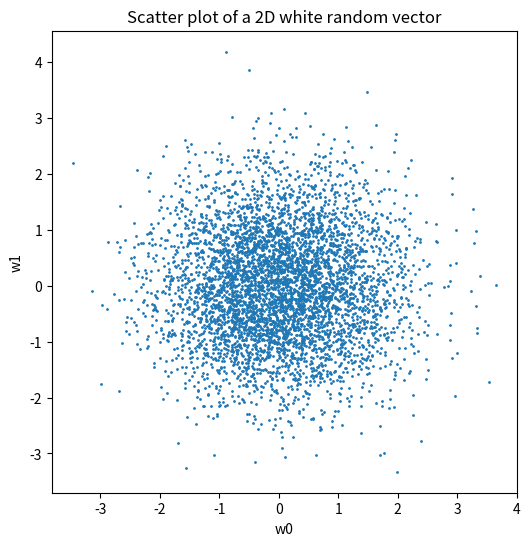
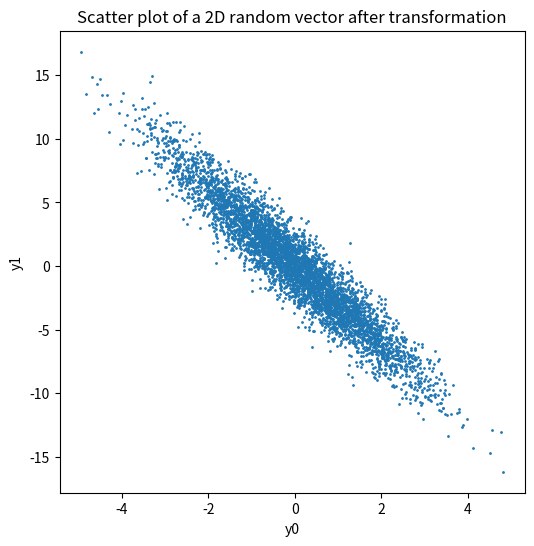
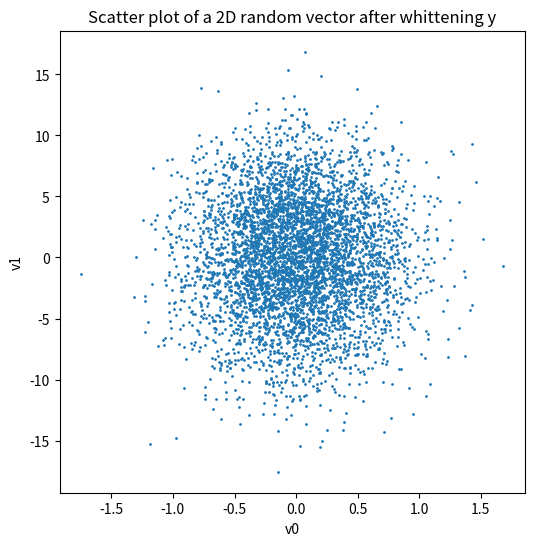
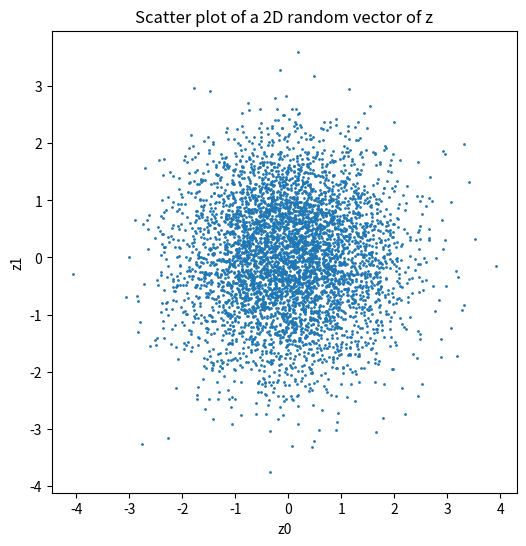

Python code for these plots, in order:
import numpy as np
import matplotlib.pyplot as plt

N = 5000
w0 = np.random.normal(0, 1, N)
w1 = np.random.normal(0, 1, N)
w = np.vstack((w0, w1)).T

plt.figure(figsize=(6, 6))
plt.scatter(w[:, 0], w[:, 1], s=1)
plt.xlabel('w0')
plt.ylabel('w1')
plt.title('Scatter plot of a 2D white random vector')
plt.show()

A = np.array([[-1, -1], [2, 4]])
w_trans = (A@w.T).T
y_cov = np.cov(w_trans.T)
print("y cov_matrix:", y_cov)

plt.figure(figsize=(6, 6))
plt.scatter(w_trans[:, 0], w_trans[:, 1], s=1)
plt.xlabel('y0')
plt.ylabel('y1')
plt.title('Scatter plot of a 2D random vector after transformation')
plt.show()

_, ei_vector = np.linalg.eig(y_cov)
v = (ei_vector.T @ w_trans.T).T
v_cov = np.cov(v.T)
print("v cov_matrix:", v_cov)

plt.figure(figsize=(6, 6))
plt.scatter(v[:, 0], v[:, 1], s=1)
plt.xlabel('v0')
plt.ylabel('v1')
plt.title('Scatter plot of a 2D random vector after whittening y')
plt.show()

ei_value_v, _ = np.linalg.eig(y_cov)
ei = np.zeros((ei_value_v.shape[0], ei_value_v.shape[0]))
for i in range(ei_value_v.shape[0]):
    ei[i, i] = 1 / np.sqrt(ei_value_v[i])

z = (ei @ v.T).T
z_cov = np.cov(z.T)
print("z cov_matrix:", z_cov)

plt.figure(figsize=(6, 6))
plt.scatter(z[:, 0], z[:, 1], s=1)
plt.xlabel('z0')
plt.ylabel('z1')
plt.title('Scatter plot of a 2D random vector of z')
plt.show()